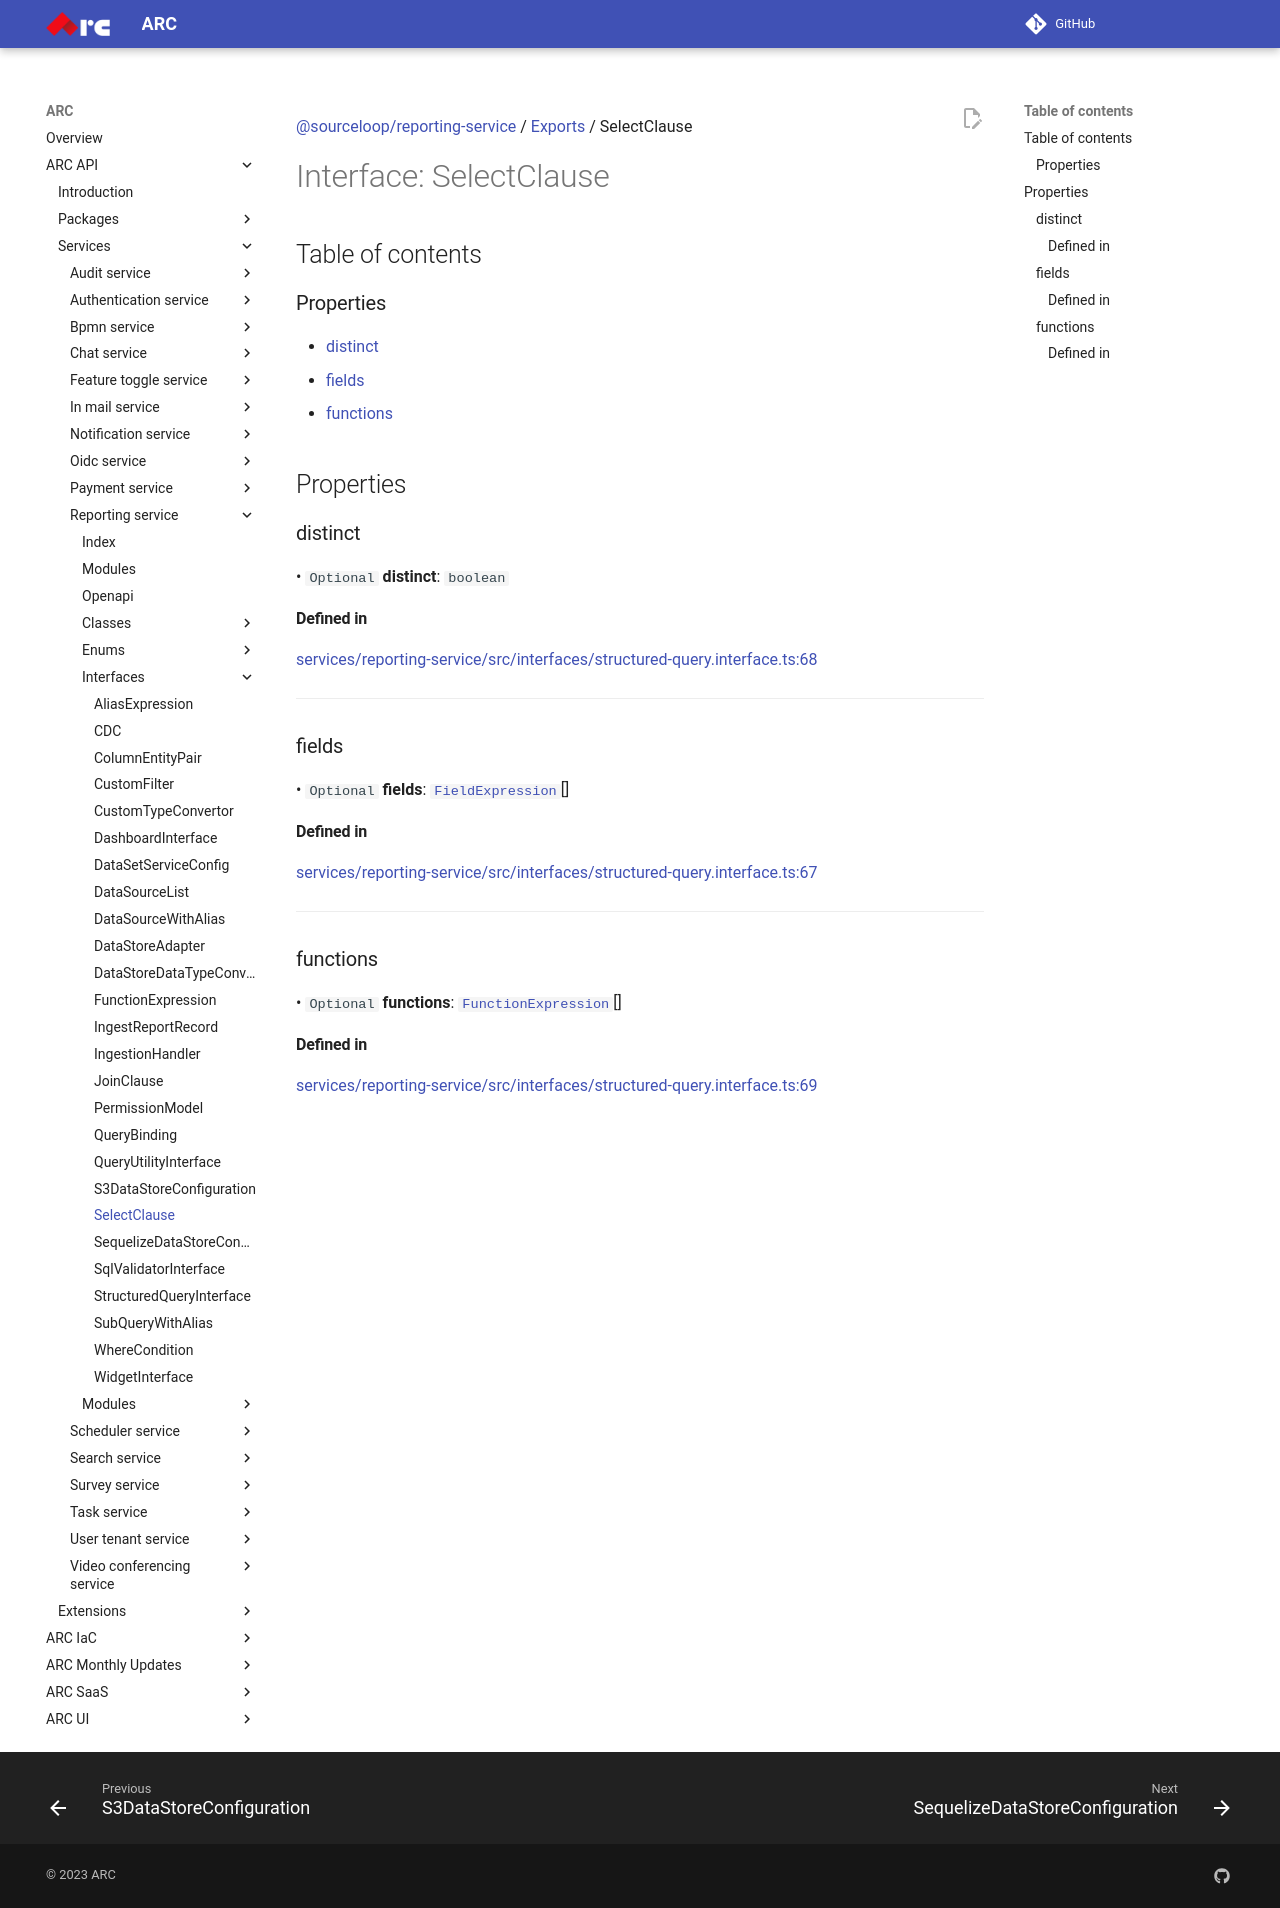

repository: sourcefuse/arc-docs · page: arc-api-docs/services/reporting-service/interfaces/SelectClause/index.html · generator: mkdocs

[@sourceloop/reporting-service](../README.md) / [Exports](../modules.md) / SelectClause

# Interface: SelectClause

## Table of contents

### Properties

- [distinct](SelectClause.md#distinct)
- [fields](SelectClause.md#fields)
- [functions](SelectClause.md#functions)

## Properties

### distinct

• `Optional` **distinct**: `boolean`

#### Defined in

[services/reporting-service/src/interfaces/structured-query.interface.ts:68](https://github.com/sourcefuse/loopback4-microservice-catalog/blob/eb9d4d57/services/reporting-service/src/interfaces/structured-query.interface.ts#L68)

___

### fields

• `Optional` **fields**: [`FieldExpression`](../modules.md#fieldexpression)[]

#### Defined in

[services/reporting-service/src/interfaces/structured-query.interface.ts:67](https://github.com/sourcefuse/loopback4-microservice-catalog/blob/eb9d4d57/services/reporting-service/src/interfaces/structured-query.interface.ts#L67)

___

### functions

• `Optional` **functions**: [`FunctionExpression`](FunctionExpression.md)[]

#### Defined in

[services/reporting-service/src/interfaces/structured-query.interface.ts:69](https://github.com/sourcefuse/loopback4-microservice-catalog/blob/eb9d4d57/services/reporting-service/src/interfaces/structured-query.interface.ts#L69)
